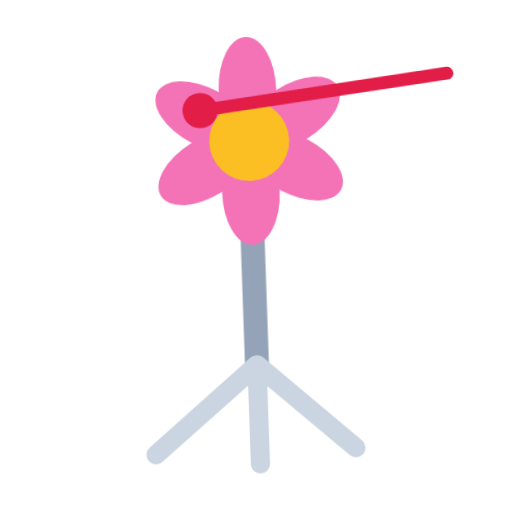
t = 0.00 s
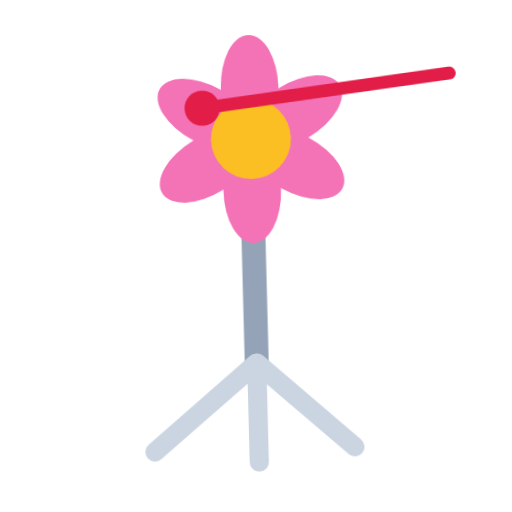
t = 0.40 s
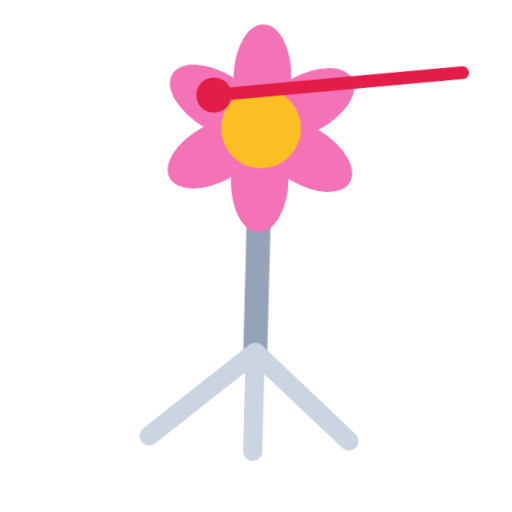
t = 1.20 s
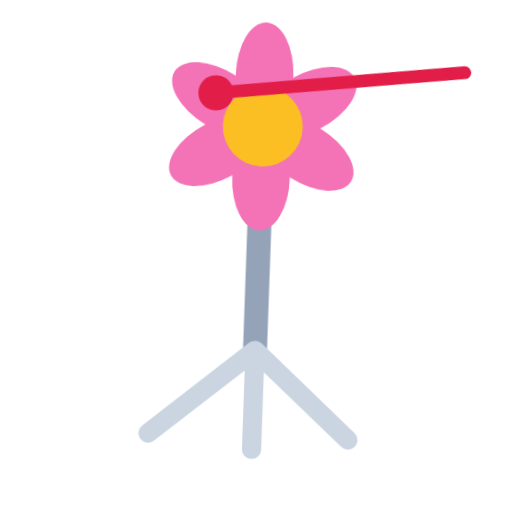
t = 1.60 s
t = 2.00 s: frame unchanged from t = 1.20 s, image omitted
t = 2.80 s: frame unchanged from t = 0.40 s, image omitted

The animated SVG that drew these frames (rendered in a browser with its animation timeline set to each time). Animation: 1 CSS @keyframes rule; one cycle of 3.20 s, repeats indefinitely.

<svg xmlns="http://www.w3.org/2000/svg" viewBox="0 0 320 320" role="img"><title>petals</title><style>@media(prefers-reduced-motion:no-preference){.art{transform-origin:160px 210px;animation:float 3.2s ease-in-out infinite}@keyframes float{0%,100%{transform:translateY(0) rotate(-2deg)}50%{transform:translateY(-9px) rotate(2deg)}}}</style><g class="art"><path d="M160 110V228" fill="none" stroke="#94A3B8" stroke-width="15" stroke-linecap="round" stroke-linejoin="round"/><path d="M160 228L95 282M160 228V290M160 228L220 282" fill="none" stroke="#CBD5E1" stroke-width="12" stroke-linecap="round" stroke-linejoin="round"/><ellipse cx="160" cy="56" rx="18" ry="33" fill="#F472B6" transform="rotate(0 160 88)"/><ellipse cx="160" cy="56" rx="18" ry="33" fill="#F472B6" transform="rotate(60 160 88)"/><ellipse cx="160" cy="56" rx="18" ry="33" fill="#F472B6" transform="rotate(120 160 88)"/><ellipse cx="160" cy="56" rx="18" ry="33" fill="#F472B6" transform="rotate(180 160 88)"/><ellipse cx="160" cy="56" rx="18" ry="33" fill="#F472B6" transform="rotate(240 160 88)"/><ellipse cx="160" cy="56" rx="18" ry="33" fill="#F472B6" transform="rotate(300 160 88)"/><circle cx="160" cy="88" r="25" fill="#FBBF24"/><path d="M285 50L130 68" fill="none" stroke="#E11D48" stroke-width="8" stroke-linecap="round" stroke-linejoin="round"/><circle cx="130" cy="68" r="11" fill="#E11D48"/></g></svg>
